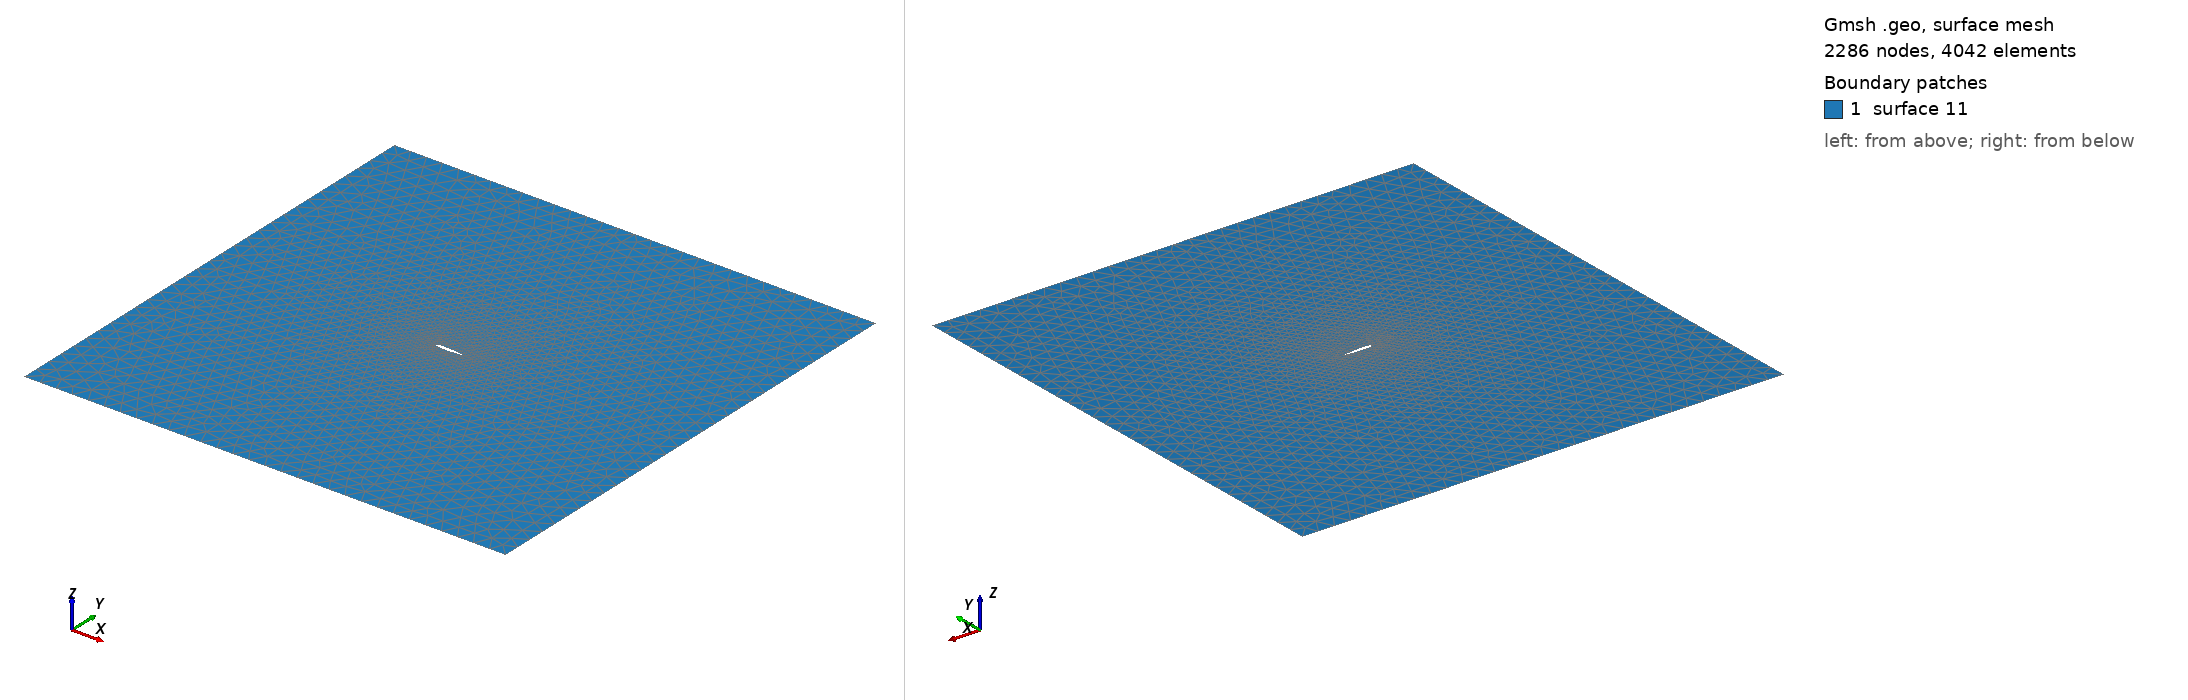

Gmsh geometry script, surface-meshed: 2286 nodes, 4042 surface elements. Boundary patches (legend numbers): 1 surface 11. Left view from above one corner, right view from below the opposite corner. The script declares no physical surfaces, so the legend lists its geometric surfaces. The drawing asked Gmsh for element sizes between 1% and 20% of the model's largest extent; the script's own settings can give other sizes.

=== geometry.geo (drawn) ===
//+
//+ Obtained from: https://github.com/jeromerobert/gmsh/blob/master/benchmarks/2d/naca12BL.geo
//+

SC = 1.0;

//+lc = .033 *SC;
//+lc2 = 2.2 *SC;
//+lc3 = .03 *SC;

lc = .015 *SC;
lc2 = 0.55 *SC;
lc3 = .015 *SC;
Point(1) =  {1.000000e+00,0.000000e+00,0.000000e+00,lc3};
Point(2) =  {9.997533e-01,0.000000e+00,-3.498543e-05,lc};
Point(3) =  {9.990134e-01,0.000000e+00,-1.398841e-04,lc};
Point(4) =  {9.977810e-01,0.000000e+00,-3.143904e-04,lc};
Point(5) =  {9.960575e-01,0.000000e+00,-5.579769e-04,lc};
Point(6) =  {9.938442e-01,0.000000e+00,-8.699747e-04,lc};
Point(7) =  {9.911436e-01,0.000000e+00,-1.249551e-03,lc};
Point(8) =  {9.879584e-01,0.000000e+00,-1.695579e-03,lc};
Point(9) =  {9.842916e-01,0.000000e+00,-2.206860e-03,lc};
Point(10) = {9.801469e-01,0.000000e+00,-2.781989e-03,lc};
Point(11) = {9.755284e-01,0.000000e+00,-3.419365e-03,lc};
Point(12) = {9.704404e-01,0.000000e+00,-4.117359e-03,lc};
Point(13) = {9.648883e-01,0.000000e+00,-4.874101e-03,lc};
Point(14) = {9.588774e-01,0.000000e+00,-5.687566e-03,lc};
Point(15) = {9.524136e-01,0.000000e+00,-6.555737e-03,lc};
Point(16) = {9.455034e-01,0.000000e+00,-7.476377e-03,lc};
Point(17) = {9.381535e-01,0.000000e+00,-8.447210e-03,lc};
Point(18) = {9.303712e-01,0.000000e+00,-9.465891e-03,lc};
Point(19) = {9.221641e-01,0.000000e+00,-1.052998e-02,lc};
Point(20) = {9.135405e-01,0.000000e+00,-1.163695e-02,lc};
Point(21) = {9.045087e-01,0.000000e+00,-1.278429e-02,lc};
Point(22) = {8.950777e-01,0.000000e+00,-1.396934e-02,lc};
Point(23) = {8.852569e-01,0.000000e+00,-1.518951e-02,lc};
Point(24) = {8.750558e-01,0.000000e+00,-1.644214e-02,lc};
Point(25) = {8.644845e-01,0.000000e+00,-1.772453e-02,lc};
Point(26) = {8.535537e-01,0.000000e+00,-1.903398e-02,lc};
Point(27) = {8.422739e-01,0.000000e+00,-2.036772e-02,lc};
Point(28) = {8.306563e-01,0.000000e+00,-2.172309e-02,lc};
Point(29) = {8.187124e-01,0.000000e+00,-2.309725e-02,lc};
Point(30) = {8.064539e-01,0.000000e+00,-2.448751e-02,lc};
Point(31) = {7.938930e-01,0.000000e+00,-2.589105e-02,lc};
Point(32) = {7.810421e-01,0.000000e+00,-2.730503e-02,lc};
Point(33) = {7.679139e-01,0.000000e+00,-2.872668e-02,lc};
Point(34) = {7.545212e-01,0.000000e+00,-3.015313e-02,lc};
Point(35) = {7.408773e-01,0.000000e+00,-3.158154e-02,lc};
Point(36) = {7.269957e-01,0.000000e+00,-3.300894e-02,lc};
Point(37) = {7.128901e-01,0.000000e+00,-3.443245e-02,lc};
Point(38) = {6.985745e-01,0.000000e+00,-3.584905e-02,lc};
Point(39) = {6.840628e-01,0.000000e+00,-3.725576e-02,lc};
Point(40) = {6.693696e-01,0.000000e+00,-3.864942e-02,lc};
Point(41) = {6.545091e-01,0.000000e+00,-4.002701e-02,lc};
Point(42) = {6.394961e-01,0.000000e+00,-4.138529e-02,lc};
Point(43) = {6.243456e-01,0.000000e+00,-4.272101e-02,lc};
Point(44) = {6.090723e-01,0.000000e+00,-4.403092e-02,lc};
Point(45) = {5.936913e-01,0.000000e+00,-4.531165e-02,lc};
Point(46) = {5.782179e-01,0.000000e+00,-4.655984e-02,lc};
Point(47) = {5.626673e-01,0.000000e+00,-4.777199e-02,lc};
Point(48) = {5.470549e-01,0.000000e+00,-4.894463e-02,lc};
Point(49) = {5.313960e-01,0.000000e+00,-5.007425e-02,lc};
Point(50) = {5.157061e-01,0.000000e+00,-5.115728e-02,lc};
Point(51) = {5.000008e-01,0.000000e+00,-5.219014e-02,lc};
Point(52) = {4.842954e-01,0.000000e+00,-5.316926e-02,lc};
Point(53) = {4.686055e-01,0.000000e+00,-5.409108e-02,lc};
Point(54) = {4.529467e-01,0.000000e+00,-5.495201e-02,lc};
Point(55) = {4.373342e-01,0.000000e+00,-5.574857e-02,lc};
Point(56) = {4.217836e-01,0.000000e+00,-5.647729e-02,lc};
Point(57) = {4.063102e-01,0.000000e+00,-5.713477e-02,lc};
Point(58) = {3.909292e-01,0.000000e+00,-5.771770e-02,lc};
Point(59) = {3.756559e-01,0.000000e+00,-5.822293e-02,lc};
Point(60) = {3.605053e-01,0.000000e+00,-5.864737e-02,lc};
Point(61) = {3.454924e-01,0.000000e+00,-5.898812e-02,lc};
Point(62) = {3.306319e-01,0.000000e+00,-5.924247e-02,lc};
Point(63) = {3.159386e-01,0.000000e+00,-5.940786e-02,lc};
Point(64) = {3.014269e-01,0.000000e+00,-5.948193e-02,lc};
Point(65) = {2.871112e-01,0.000000e+00,-5.946260e-02,lc};
Point(66) = {2.730056e-01,0.000000e+00,-5.934800e-02,lc};
Point(67) = {2.591240e-01,0.000000e+00,-5.913650e-02,lc};
Point(68) = {2.454802e-01,0.000000e+00,-5.882679e-02,lc};
Point(69) = {2.320875e-01,0.000000e+00,-5.841779e-02,lc};
Point(70) = {2.189592e-01,0.000000e+00,-5.790876e-02,lc};
Point(71) = {2.061082e-01,0.000000e+00,-5.729925e-02,lc};
Point(72) = {1.935473e-01,0.000000e+00,-5.658907e-02,lc};
Point(73) = {1.812888e-01,0.000000e+00,-5.577839e-02,lc};
Point(74) = {1.693449e-01,0.000000e+00,-5.486767e-02,lc};
Point(75) = {1.577273e-01,0.000000e+00,-5.385765e-02,lc};
Point(76) = {1.464474e-01,0.000000e+00,-5.274938e-02,lc};
Point(77) = {1.355165e-01,0.000000e+00,-5.154420e-02,lc};
Point(78) = {1.249452e-01,0.000000e+00,-5.024372e-02,lc};
Point(79) = {1.147441e-01,0.000000e+00,-4.884978e-02,lc};
Point(80) = {1.049232e-01,0.000000e+00,-4.736451e-02,lc};
Point(81) = {9.549212e-02,0.000000e+00,-4.579021e-02,lc};
Point(82) = {8.646032e-02,0.000000e+00,-4.412942e-02,lc};
Point(83) = {7.783660e-02,0.000000e+00,-4.238483e-02,lc};
Point(84) = {6.962952e-02,0.000000e+00,-4.055926e-02,lc};
Point(85) = {6.184718e-02,0.000000e+00,-3.865567e-02,lc};
Point(86) = {5.449721e-02,0.000000e+00,-3.667711e-02,lc};
Point(87) = {4.758692e-02,0.000000e+00,-3.462668e-02,lc};
Point(88) = {4.112309e-02,0.000000e+00,-3.250752e-02,lc};
Point(89) = {3.511214e-02,0.000000e+00,-3.032277e-02,lc};
Point(90) = {2.955997e-02,0.000000e+00,-2.807550e-02,lc};
Point(91) = {2.447206e-02,0.000000e+00,-2.576878e-02,lc};
Point(92) = {1.985344e-02,0.000000e+00,-2.340553e-02,lc};
Point(93) = {1.570869e-02,0.000000e+00,-2.098859e-02,lc};
Point(94) = {1.204184e-02,0.000000e+00,-1.852062e-02,lc};
Point(95) = {8.856565e-03,0.000000e+00,-1.600414e-02,lc};
Point(96) = {6.155997e-03,0.000000e+00,-1.344148e-02,lc};
Point(97) = {3.942788e-03,0.000000e+00,-1.083471e-02,lc};
Point(98) = {2.219111e-03,0.000000e+00,-8.185687e-03,lc};
Point(99) = {9.866953e-04,0.000000e+00,-5.496060e-03,lc};
Point(100) = {2.467632e-04,0.000000e+00,-2.767267e-03,lc};
Point(101) = {0.000000e+00,0.000000e+00,1.911503e-39,lc3};
Point(102) = {2.467632e-04,0.000000e+00,2.767267e-03,lc};
Point(103) = {9.866953e-04,0.000000e+00,5.496060e-03,lc};
Point(104) = {2.219111e-03,0.000000e+00,8.185687e-03,lc};
Point(105) = {3.942788e-03,0.000000e+00,1.083471e-02,lc};
Point(106) = {6.155997e-03,0.000000e+00,1.344148e-02,lc};
Point(107) = {8.856565e-03,0.000000e+00,1.600414e-02,lc};
Point(108) = {1.204184e-02,0.000000e+00,1.852062e-02,lc};
Point(109) = {1.570869e-02,0.000000e+00,2.098859e-02,lc};
Point(110) = {1.985344e-02,0.000000e+00,2.340553e-02,lc};
Point(111) = {2.447206e-02,0.000000e+00,2.576878e-02,lc};
Point(112) = {2.955997e-02,0.000000e+00,2.807550e-02,lc};
Point(113) = {3.511214e-02,0.000000e+00,3.032277e-02,lc};
Point(114) = {4.112309e-02,0.000000e+00,3.250752e-02,lc};
Point(115) = {4.758692e-02,0.000000e+00,3.462668e-02,lc};
Point(116) = {5.449721e-02,0.000000e+00,3.667711e-02,lc};
Point(117) = {6.184718e-02,0.000000e+00,3.865567e-02,lc};
Point(118) = {6.962952e-02,0.000000e+00,4.055926e-02,lc};
Point(119) = {7.783660e-02,0.000000e+00,4.238483e-02,lc};
Point(120) = {8.646032e-02,0.000000e+00,4.412942e-02,lc};
Point(121) = {9.549212e-02,0.000000e+00,4.579021e-02,lc};
Point(122) = {1.049232e-01,0.000000e+00,4.736451e-02,lc};
Point(123) = {1.147441e-01,0.000000e+00,4.884978e-02,lc};
Point(124) = {1.249452e-01,0.000000e+00,5.024372e-02,lc};
Point(125) = {1.355165e-01,0.000000e+00,5.154420e-02,lc};
Point(126) = {1.464474e-01,0.000000e+00,5.274938e-02,lc};
Point(127) = {1.577273e-01,0.000000e+00,5.385765e-02,lc};
Point(128) = {1.693449e-01,0.000000e+00,5.486767e-02,lc};
Point(129) = {1.812888e-01,0.000000e+00,5.577839e-02,lc};
Point(130) = {1.935473e-01,0.000000e+00,5.658907e-02,lc};
Point(131) = {2.061082e-01,0.000000e+00,5.729925e-02,lc};
Point(132) = {2.189592e-01,0.000000e+00,5.790876e-02,lc};
Point(133) = {2.320875e-01,0.000000e+00,5.841779e-02,lc};
Point(134) = {2.454802e-01,0.000000e+00,5.882679e-02,lc};
Point(135) = {2.591240e-01,0.000000e+00,5.913650e-02,lc};
Point(136) = {2.730056e-01,0.000000e+00,5.934800e-02,lc};
Point(137) = {2.871112e-01,0.000000e+00,5.946260e-02,lc};
Point(138) = {3.014269e-01,0.000000e+00,5.948193e-02,lc};
Point(139) = {3.159386e-01,0.000000e+00,5.940786e-02,lc};
Point(140) = {3.306319e-01,0.000000e+00,5.924247e-02,lc};
Point(141) = {3.454924e-01,0.000000e+00,5.898812e-02,lc};
Point(142) = {3.605053e-01,0.000000e+00,5.864737e-02,lc};
Point(143) = {3.756559e-01,0.000000e+00,5.822293e-02,lc};
Point(144) = {3.909292e-01,0.000000e+00,5.771770e-02,lc};
Point(145) = {4.063102e-01,0.000000e+00,5.713477e-02,lc};
Point(146) = {4.217836e-01,0.000000e+00,5.647729e-02,lc};
Point(147) = {4.373342e-01,0.000000e+00,5.574857e-02,lc};
Point(148) = {4.529467e-01,0.000000e+00,5.495201e-02,lc};
Point(149) = {4.686055e-01,0.000000e+00,5.409108e-02,lc};
Point(150) = {4.842954e-01,0.000000e+00,5.316926e-02,lc};
Point(151) = {5.000008e-01,0.000000e+00,5.219014e-02,lc};
Point(152) = {5.157061e-01,0.000000e+00,5.115728e-02,lc};
Point(153) = {5.313960e-01,0.000000e+00,5.007425e-02,lc};
Point(154) = {5.470549e-01,0.000000e+00,4.894463e-02,lc};
Point(155) = {5.626673e-01,0.000000e+00,4.777199e-02,lc};
Point(156) = {5.782179e-01,0.000000e+00,4.655984e-02,lc};
Point(157) = {5.936913e-01,0.000000e+00,4.531165e-02,lc};
Point(158) = {6.090723e-01,0.000000e+00,4.403092e-02,lc};
Point(159) = {6.243456e-01,0.000000e+00,4.272101e-02,lc};
Point(160) = {6.394961e-01,0.000000e+00,4.138529e-02,lc};
Point(161) = {6.545091e-01,0.000000e+00,4.002701e-02,lc};
Point(162) = {6.693696e-01,0.000000e+00,3.864942e-02,lc};
Point(163) = {6.840628e-01,0.000000e+00,3.725576e-02,lc};
Point(164) = {6.985745e-01,0.000000e+00,3.584905e-02,lc};
Point(165) = {7.128901e-01,0.000000e+00,3.443245e-02,lc};
Point(166) = {7.269957e-01,0.000000e+00,3.300894e-02,lc};
Point(167) = {7.408773e-01,0.000000e+00,3.158154e-02,lc};
Point(168) = {7.545212e-01,0.000000e+00,3.015313e-02,lc};
Point(169) = {7.679139e-01,0.000000e+00,2.872668e-02,lc};
Point(170) = {7.810421e-01,0.000000e+00,2.730503e-02,lc};
Point(171) = {7.938930e-01,0.000000e+00,2.589105e-02,lc};
Point(172) = {8.064539e-01,0.000000e+00,2.448751e-02,lc};
Point(173) = {8.187124e-01,0.000000e+00,2.309725e-02,lc};
Point(174) = {8.306563e-01,0.000000e+00,2.172309e-02,lc};
Point(175) = {8.422739e-01,0.000000e+00,2.036772e-02,lc};
Point(176) = {8.535537e-01,0.000000e+00,1.903398e-02,lc};
Point(177) = {8.644845e-01,0.000000e+00,1.772453e-02,lc};
Point(178) = {8.750558e-01,0.000000e+00,1.644214e-02,lc};
Point(179) = {8.852569e-01,0.000000e+00,1.518951e-02,lc};
Point(180) = {8.950777e-01,0.000000e+00,1.396934e-02,lc};
Point(181) = {9.045087e-01,0.000000e+00,1.278429e-02,lc};
Point(182) = {9.135405e-01,0.000000e+00,1.163695e-02,lc};
Point(183) = {9.221641e-01,0.000000e+00,1.052998e-02,lc};
Point(184) = {9.303712e-01,0.000000e+00,9.465891e-03,lc};
Point(185) = {9.381535e-01,0.000000e+00,8.447210e-03,lc};
Point(186) = {9.455034e-01,0.000000e+00,7.476377e-03,lc};
Point(187) = {9.524136e-01,0.000000e+00,6.555737e-03,lc};
Point(188) = {9.588774e-01,0.000000e+00,5.687566e-03,lc};
Point(189) = {9.648883e-01,0.000000e+00,4.874101e-03,lc};
Point(190) = {9.704404e-01,0.000000e+00,4.117359e-03,lc};
Point(191) = {9.755284e-01,0.000000e+00,3.419365e-03,lc};
Point(192) = {9.801469e-01,0.000000e+00,2.781989e-03,lc};
Point(193) = {9.842916e-01,0.000000e+00,2.206860e-03,lc};
Point(194) = {9.879584e-01,0.000000e+00,1.695579e-03,lc};
Point(195) = {9.911436e-01,0.000000e+00,1.249551e-03,lc};
Point(196) = {9.938442e-01,0.000000e+00,8.699747e-04,lc};
Point(197) = {9.960575e-01,0.000000e+00,5.579769e-04,lc};
Point(198) = {9.977810e-01,0.000000e+00,3.143904e-04,lc};
Point(199) = {9.990134e-01,0.000000e+00,1.398841e-04,lc};
Point(200) = {9.997533e-01,0.000000e+00,3.498543e-05,lc};

Spline(1) = { 1 ... 150};
Spline(2) = { 150 ... 200,1};

Rotate { {1,0,0},{0,0,0},Pi/2 } { Line{1,2}; }
Rotate { {0,0,1},{0,0,0},-1*Pi/180 } { Line{1,2}; }
Translate {-0.5,0,0} { Line{1,2}; }
Dilate {{0, 0, 0}, SC} {
  Line{1, 2};
}

d=8;
Point(1000) = {SC*d,SC*d,0,lc2};
Point(1001) = {-d*SC,d*SC,0,lc2};
Point(1002) = {-d*SC,-d*SC,0,lc2};
Point(1003) = {d*SC,-d*SC,0,lc2};
Line(5) = {1000,1001};
Line(6) = {1001,1002};
Line(7) = {1002,1003};
Line(8) = {1003,1000};

Line Loop(9) = {6,7,8,5};
Line Loop(10) = {2,1};
Plane Surface(11) = {9,10};
//Plane Surface(12) = {10};
//Plane Surface(11) = {9};

//+
Physical Curve("wall") = {1, 2};
//+
Physical Curve("inlet") = {6};
//+
Physical Curve("wallFar") = {5, 7};
//+
Physical Curve("outlet") = {8};
